Dataset: augmented_dataset (GitHub, NamanGandhi2005/Ultra-fruit-analyser). Classes: apple stage 1, apple stage 2, apple stage 3, banana stage 1, banana stage 2, banana stage 3, banana stage 4, banana stage 5, banana stage 6, banana stage 7, banana stage 8, banana stage 9, mango stage 1, mango stage 2, mango stage 3, mango stage 4, orange stage 1, orange stage 2, orange stage 3, orange stage 4, orange stage 5.

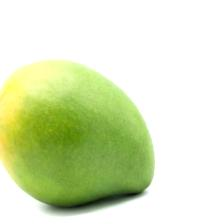
Label: mango stage 2

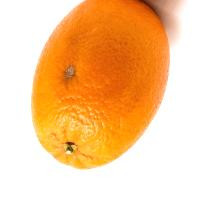
Label: orange stage 4

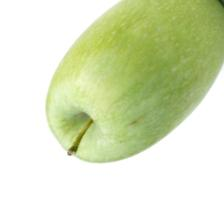
Label: apple stage 1

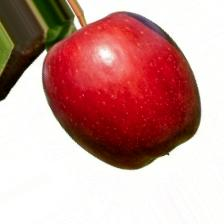
Label: apple stage 2

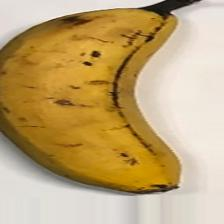
Label: banana stage 6

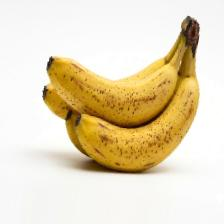
Label: banana stage 5
